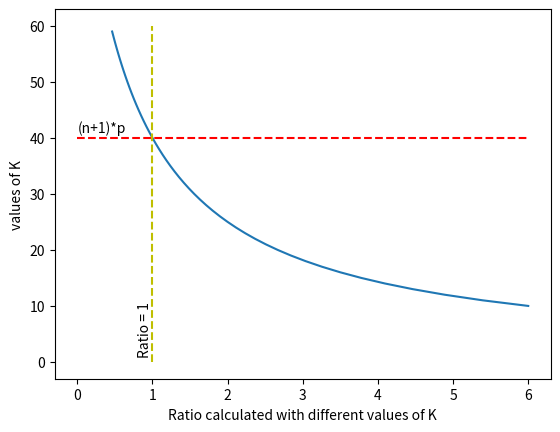

Here is the Python script that generated this plot:
import numpy as np
import matplotlib.pyplot as plt


n = 99
p = 0.4
k = np.linspace(10,60,num=50,endpoint=False)
ans = []


def facto (n):
    fact = 1
    for i in range(1,n+1):
        fact = fact * i
    return fact

def combo(n, k):
    temp1 = facto(n)
    temp2 = facto(k)
    temp3 = facto(n-k)
    cmb = temp1/(temp2*temp3)
    return cmb

def q9(n,k,p):
    temp1 = combo(n,k)*pow(p,k)*pow(1-p,n-k)
    temp2 = combo(n,k-1)*pow(p,k-1)*pow(1-p,n-k+1)
    return temp1/temp2

def solving_chapter2_problem_c2_q9():
    print(k)

    for ks in k:
        ans.append(q9(n,int(ks),p))
        
    plt.plot(ans,k)
    plt.hlines(y = (n+1)*p, xmin = 0, xmax = 6, color ='r', linestyle='--')
    plt.vlines(x = 1, ymin=0, ymax = 60, color = 'y', linestyle = '--')
    plt.text(0, ((n+1)*p)+0.5, '(n+1)*p', ha ='left', va ='bottom')
    plt.text(1, 0.8, 'Ratio = 1',rotation ='vertical', ha ='right', va ='bottom')
    plt.xlabel("Ratio calculated with different values of K")
    plt.ylabel("values of K")

    plt.show()



if __name__ == '__main__':
    solving_chapter2_problem_c2_q9()